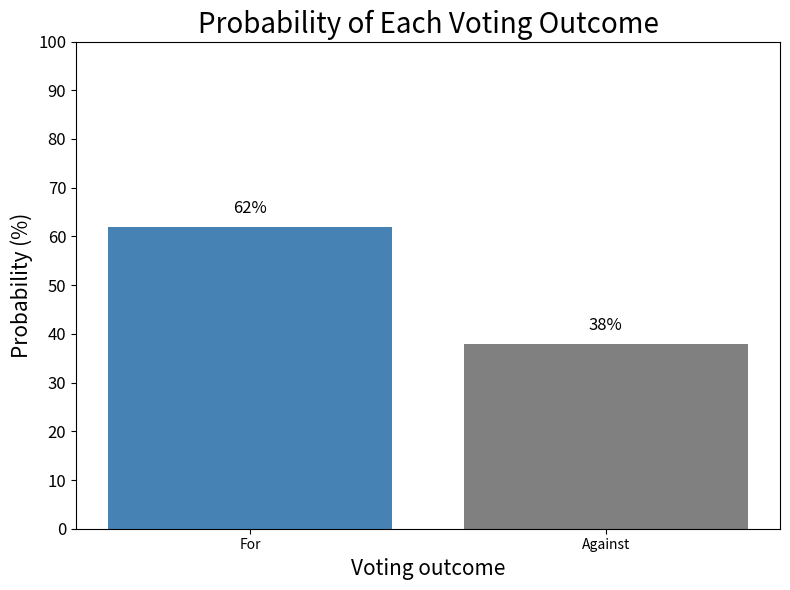

Write Python code to recreate this figure. (Note: this script raises an exception after producing the figure.)
# Import required libraries
import matplotlib.pyplot as plt

# Define the data
votes = ["For", "Against"]
probabilities = [62, 38]

# Create the figure
plt.figure(figsize=(8, 6))

# Draw the bar chart
bars = plt.bar(votes, probabilities, color=['steelblue', 'grey'])

# Beautifying the plot
plt.title('Probability of Each Voting Outcome', fontsize=20)
plt.xlabel('Voting outcome', fontsize=15)
plt.ylabel('Probability (%)', fontsize=15)

# Set axis limits and ticks explicitly
plt.ylim(0, 100)
plt.yticks(range(0, 101, 10), fontsize=12)

# Add the percentage labels on top of the bars
for bar, probability in zip(bars, probabilities):
    plt.text(
        bar.get_x() + bar.get_width() / 2,
        bar.get_height() + 2,
        f"{probability}%",
        ha="center",
        va="bottom",
        fontsize=12
    )

# Save and show
plt.tight_layout()
plt.savefig("pics/task1_bernoulli.pdf", dpi=300)
plt.show()
